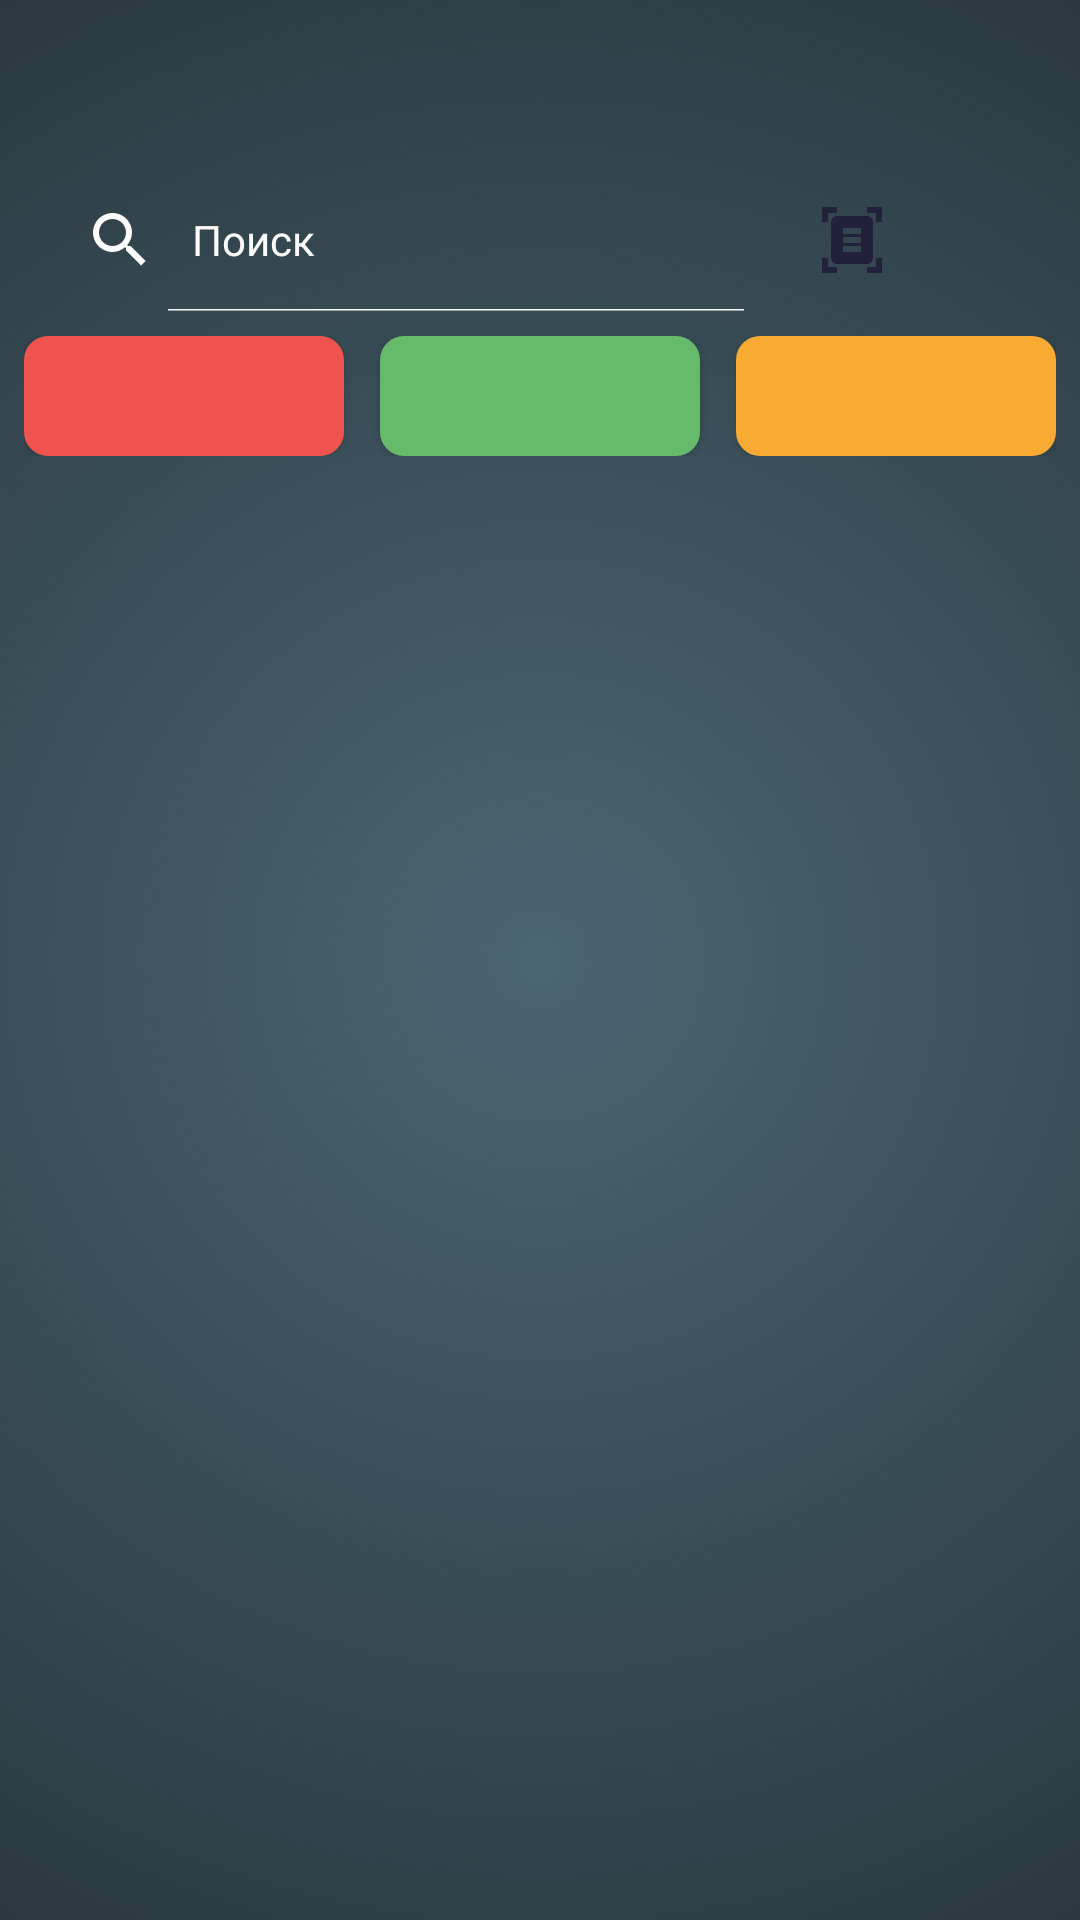

Write the Android layout XML for this screen, with the resource values it uses.
<!-- AndroidManifest.xml: application theme Theme.RFIDMobileInventory -->
<!-- res/layout/fragment_inventory_list.xml -->
<?xml version="1.0" encoding="utf-8"?>
<androidx.constraintlayout.widget.ConstraintLayout xmlns:android="http://schemas.android.com/apk/res/android"
    xmlns:app="http://schemas.android.com/apk/res-auto"
    xmlns:tools="http://schemas.android.com/tools"
    android:layout_width="match_parent"
    android:layout_height="match_parent"
    tools:context=".ui.list.InventoryListFragment">
        <TextView
            android:id="@+id/location_spinner"
            android:layout_width="0dp"
            android:layout_height="@dimen/button_height"
            android:background="@drawable/spinner_background"
            android:layout_marginStart="8dp"
            android:layout_marginTop="8dp"
            android:layout_marginEnd="8dp"
            android:padding="10dp"
            android:textSize="@dimen/text_big_size"
            android:textColor="@color/white"
            tools:text="к. 200"
            android:textStyle="bold"
            app:layout_constraintEnd_toEndOf="parent"
            app:layout_constraintHorizontal_bias="0.0"
            app:layout_constraintStart_toStartOf="parent"
            app:layout_constraintTop_toTopOf="parent" />

        <SearchView
            android:id="@+id/searchView"
            android:layout_width="0dp"
            android:layout_height="wrap_content"
            android:layout_marginStart="8dp"
            android:layout_marginTop="8dp"
            android:layout_marginEnd="8dp"
            android:iconifiedByDefault="false"
            android:isScrollContainer="true"
            android:queryHint="@string/search"
            app:theme="@style/AppSearchView"
            app:layout_constraintEnd_toStartOf="@+id/open_2d_scanner_button"
            app:layout_constraintStart_toStartOf="parent"
            app:layout_constraintTop_toBottomOf="@+id/location_spinner" />


        <androidx.recyclerview.widget.RecyclerView
            android:id="@+id/rc_inventory_list"
            android:layout_width="0dp"
            android:layout_height="0dp"
            android:layout_marginTop="10dp"
            android:layout_marginBottom="10dp"
            app:layout_constraintBottom_toBottomOf="parent"
            app:layout_constraintEnd_toEndOf="parent"
            app:layout_constraintStart_toStartOf="parent"
            app:layout_constraintTop_toBottomOf="@+id/filter_state_block" />

        <LinearLayout
            android:id="@+id/filter_state_block"
            android:layout_width="0dp"
            android:layout_height="wrap_content"
            android:layout_marginStart="8dp"
            android:layout_marginTop="8dp"
            android:layout_marginEnd="8dp"
            android:orientation="horizontal"
            app:layout_constraintEnd_toEndOf="parent"
            app:layout_constraintStart_toStartOf="parent"
            app:layout_constraintTop_toBottomOf="@+id/searchView">

            <ToggleButton
                android:id="@+id/filter_button_not_found"
                android:layout_width="wrap_content"
                android:layout_height="@dimen/button_height"
                android:layout_marginEnd="12dp"
                android:layout_weight="1"
                android:background="@drawable/filter_red_button_background"
                android:button="@drawable/filter_red_button_background"
                android:checked="true"
                android:freezesText="false"
                android:textColor="@color/white"
                android:textOff="@string/blank_string"
                android:textOn="@string/blank_string"
                android:textSize="@dimen/text_caption_size" />

            <ToggleButton
                android:id="@+id/filter_button_found"
                android:layout_width="wrap_content"
                android:layout_height="@dimen/button_height"
                android:layout_marginEnd="12dp"
                android:layout_weight="1"
                android:background="@drawable/filter_green_button_background"
                android:checked="true"
                android:textColor="@color/white"
                android:textOff="@string/blank_string"
                android:textOn="@string/blank_string"
                android:textSize="@dimen/text_caption_size" />

            <ToggleButton
                android:id="@+id/filter_button_found_in_wrong_place"
                android:layout_width="wrap_content"
                android:layout_height="@dimen/button_height"
                android:layout_weight="1"
                android:background="@drawable/filter_orange_button_background"
                android:checked="true"
                android:textColor="@color/white"
                android:textOff="@string/blank_string"
                android:textOn="@string/blank_string"
                android:textSize="@dimen/text_caption_size" />
        </LinearLayout>

        <ImageButton
            android:id="@+id/open_rfid_scanner_button"
            android:layout_width="@dimen/button_height"
            android:layout_height="@dimen/button_height"
            android:layout_marginEnd="8dp"
            android:background="@drawable/orange_background"
            android:backgroundTint="@color/colorPrimary"
            android:contentDescription="@string/rfid"
            android:src="@drawable/ico_radar"
            app:layout_constraintBottom_toBottomOf="@+id/searchView"
            app:layout_constraintEnd_toEndOf="parent"
            app:layout_constraintTop_toTopOf="@+id/searchView" />

        <ImageButton
            android:id="@+id/open_2d_scanner_button"
            android:layout_width="@dimen/button_height"
            android:layout_height="@dimen/button_height"
            android:layout_marginEnd="8dp"
            android:background="@drawable/orange_background"
            android:backgroundTint="@color/colorPrimary"
            android:contentDescription="@string/_2d_scanner"
            android:src="@drawable/ic_scanner"
            app:layout_constraintBottom_toBottomOf="@+id/searchView"
            app:layout_constraintEnd_toStartOf="@id/open_rfid_scanner_button"
            app:layout_constraintTop_toTopOf="@+id/searchView" />

</androidx.constraintlayout.widget.ConstraintLayout>
<!-- resources referenced by this layout -->
<resources>
  <color name="colorPrimary">#F9AA33</color>
  <color name="white">#FFFFFFFF</color>
  <dimen name="button_height">40dp</dimen>
  <dimen name="text_big_size">14sp</dimen>
  <dimen name="text_caption_size">16sp</dimen>
  <!-- drawable filter_red_button_background (drawable) -->
  <?xml version="1.0" encoding="utf-8"?>
  <selector xmlns:android="http://schemas.android.com/apk/res/android">
      <item android:state_checked="true">
          <shape>
              <gradient
                  android:angle="240"
                  android:startColor="@color/red_gradient_start"
                  android:endColor="@color/red_gradient_end"
                  android:type="linear"/>
              <corners android:radius="8dp"/>
          </shape>
      </item>
  
      <item android:state_checked="false">
          <shape>
              <gradient
                  android:angle="240"
                  android:startColor="@color/white"
                  android:endColor="@color/white"
                  android:type="linear"/>
              <corners android:radius="8dp"/>
              <stroke android:width="10px" android:color="@color/red_gradient_end" />
          </shape>
      </item>
  </selector>
  <!-- drawable ic_scanner (drawable) -->
  <vector android:height="24dp" android:tint="#21213B"
      android:viewportHeight="24" android:viewportWidth="24"
      android:width="24dp" xmlns:android="http://schemas.android.com/apk/res/android">
      <path android:fillColor="@android:color/white" android:pathData="M7,3H4v3H2V1h5V3zM22,6V1h-5v2h3v3H22zM7,21H4v-3H2v5h5V21zM20,18v3h-3v2h5v-5H20zM19,18c0,1.1 -0.9,2 -2,2H7c-1.1,0 -2,-0.9 -2,-2V6c0,-1.1 0.9,-2 2,-2h10c1.1,0 2,0.9 2,2V18zM15,8H9v2h6V8zM15,11H9v2h6V11zM15,14H9v2h6V14z"/>
  </vector>
  <!-- drawable spinner_background (drawable) -->
  <?xml version="1.0" encoding="utf-8"?>
  <selector xmlns:android="http://schemas.android.com/apk/res/android">
      <item>
          <layer-list>
              <item>
                  <shape android:shape="rectangle">
                      <gradient
                          android:angle="180"
                          android:startColor="@color/orange_gradient_start"
                          android:endColor="@color/orange_gradient_end"
                          android:type="linear"/>
                      <corners android:radius="8dp" />
                  </shape>
              </item>
  
              <item
                  android:right="5dp"
                  android:gravity="center|right"
                  android:drawable="@drawable/ico_arrow_down"/>
  
          </layer-list>
      </item>
  </selector>
  <string name="_2d_scanner">2D scanner</string>
  <string name="blank_string"> </string>
  <string name="rfid">RFID</string>
  <string name="search">Поиск</string>
  <style name="AppSearchView" parent="Widget.AppCompat.SearchView">
          <item name="android:textSize">@dimen/text_big_size</item>
      </style>
  <color name="green_gradient_start">#66BB6A</color>
  <color name="green_gradient_end">#66BB6A</color>
  <color name="orange_gradient_start">#F9AA33</color>
  <color name="orange_gradient_end">#F9AA33</color>
  <color name="red_gradient_start">#EF5350</color>
  <color name="red_gradient_end">#EF5350</color>
  <color name="colorPrimaryDark">#F9AA33</color>
  <!-- drawable main_background (drawable) -->
  <?xml version="1.0" encoding="utf-8"?>
  <selector xmlns:android="http://schemas.android.com/apk/res/android">
      <item>
      <shape>
          <gradient
              android:angle="250"
              android:startColor="@color/blue_gradient_start"
              android:endColor="@color/blue_gradient_end"
              android:gradientRadius="450dp"
              android:type="radial" />
      </shape>
  </item>
  </selector>
  <color name="banner_background">#F1E9CE</color>
  <color name="shrine_pink_900">#C493BB</color>
  <color name="shrine_pink_100">#F6BCBC</color>
  <color name="textColor">#FBFBFB</color>
  <dimen name="text_medium_size">12sp</dimen>
  <color name="blue_gradient_start">#4A6572</color>
  <color name="blue_gradient_end">#232F34</color>
</resources>
